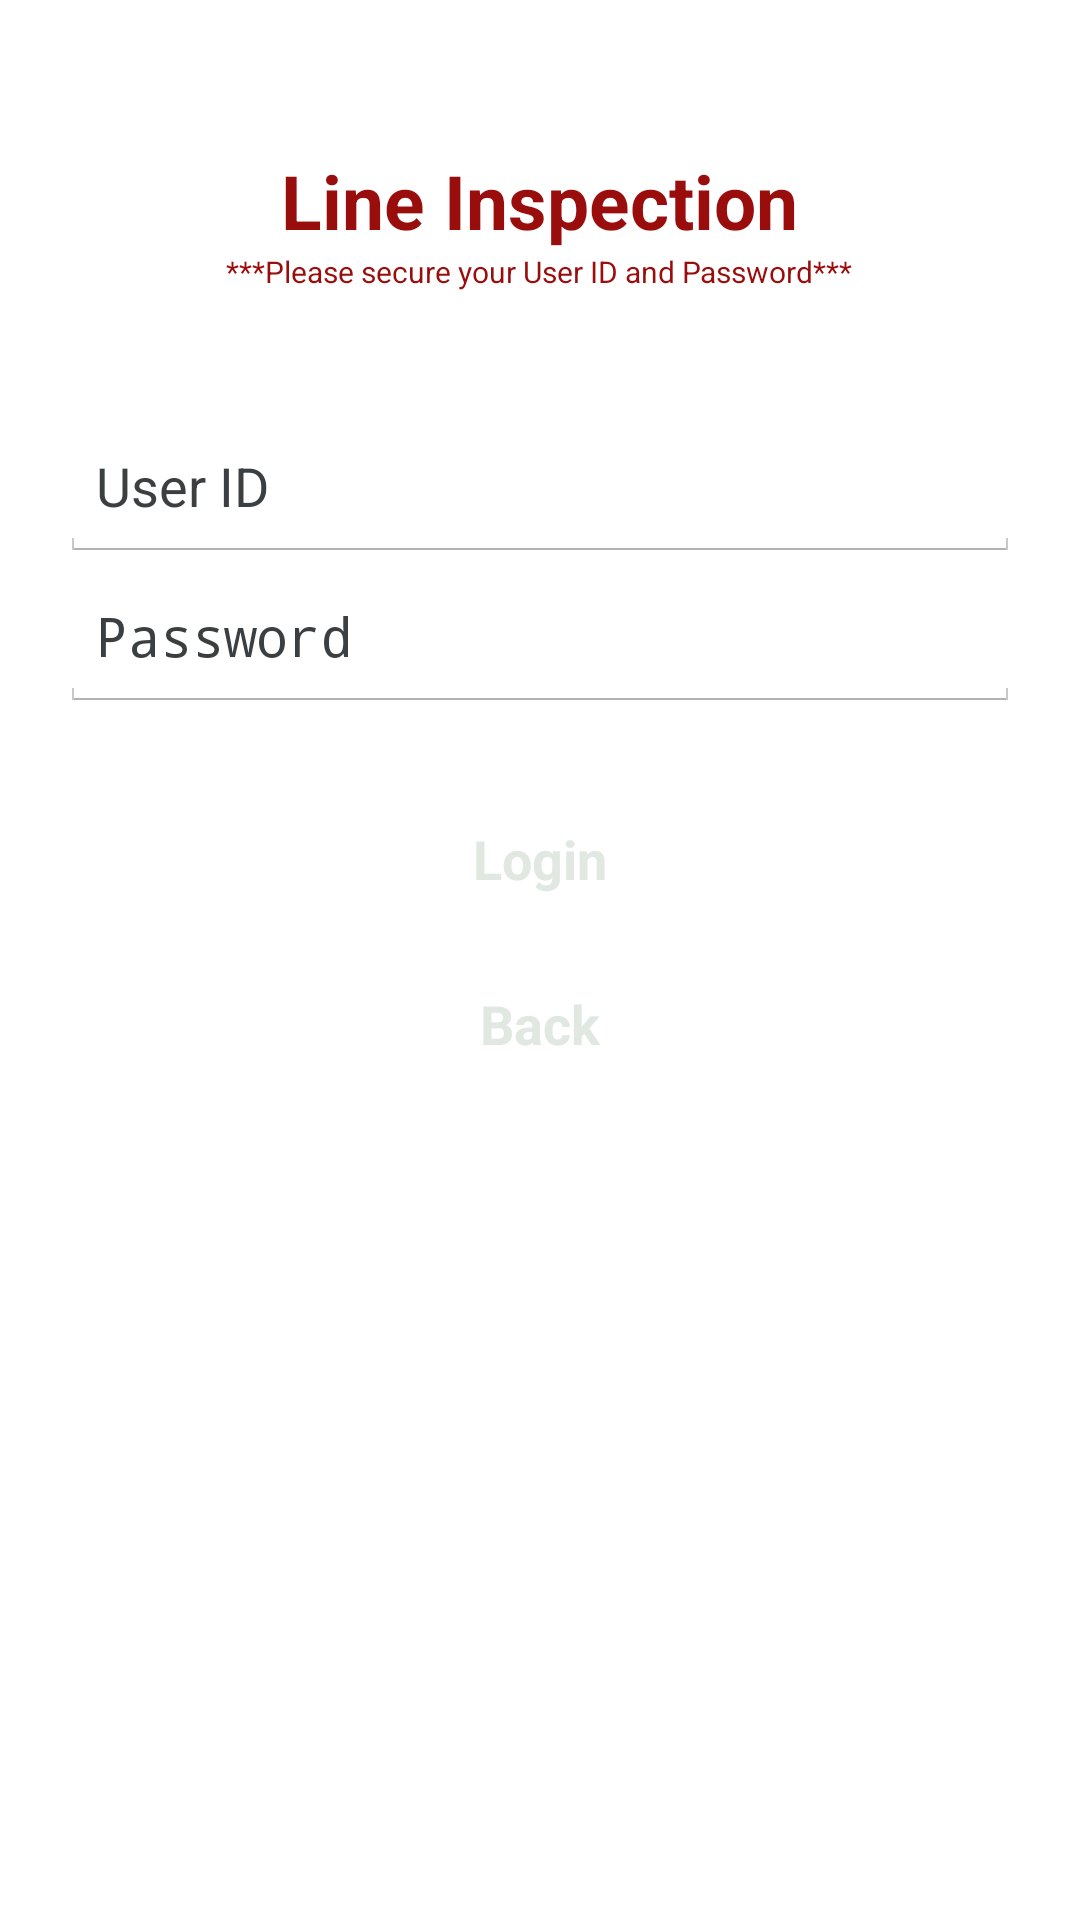

The Android layout XML behind this screen, and the referenced resources:
<!-- AndroidManifest.xml: application theme MyTheme -->
<!-- res/layout/activity_inspectorlogin.xml -->
<?xml version="1.0" encoding="utf-8"?>
<ScrollView xmlns:android="http://schemas.android.com/apk/res/android"
    android:orientation="vertical" android:layout_width="match_parent"
    android:layout_height="match_parent">

    <LinearLayout
        android:orientation="vertical"
        android:layout_width="match_parent"
        android:layout_height="match_parent"
        android:layout_marginTop="50dp"
        android:layout_marginLeft="10dp"
        android:layout_marginRight="10dp">

        <TextView
            android:layout_width="wrap_content"
            android:layout_height="wrap_content"
            android:textSize="25sp"
            android:text="Line Inspection"
            android:textColor="@color/buscolorlogo"
            android:textStyle="bold"
            android:layout_gravity="center"
            android:id="@+id/textView8"/>

        <TextView
            android:layout_width="wrap_content"
            android:layout_height="wrap_content"
            android:textSize="10sp"
            android:text="***Please secure your User ID and Password***"
            android:textColor="@color/buscolorlogo"
            android:layout_gravity="center"
            android:id="@+id/textView9"/>

    <LinearLayout
        android:layout_marginTop="30dp"
        android:layout_width="match_parent"
        android:layout_height="wrap_content"
        android:orientation="vertical"
        android:background="@drawable/bordershadow"
        android:padding="10dp">
        <EditText
            android:id="@+id/UsernameInspector"
            android:layout_width="match_parent"
            android:layout_height="50dp"
            android:hint="User ID"
            android:ems="10"
            android:textColorHint="@color/textColorHint"
            android:typeface="normal"
            android:inputType="number" />

        <EditText
            android:id="@+id/PasswordInspector"
            android:layout_width="match_parent"
            android:layout_height="50dp"
            android:inputType="numberPassword"
            android:ems="10"
            android:layout_gravity="center_horizontal"
            android:hint="Password"
            android:textColorHint="@color/textColorHint"
            android:typeface="normal"/>


    </LinearLayout>


        <Button
            android:layout_width="match_parent"
            android:layout_height="wrap_content"
            android:text="Login"
            android:textStyle="bold"
            android:id="@+id/LoginButtonAdmin"
            android:background="@drawable/button_selector_2"
            android:textColor="@color/textColor"
            android:layout_marginTop="15dp" />

        <Button
            android:layout_width="match_parent"
            android:layout_height="wrap_content"
            android:text="Back"
            android:textStyle="bold"
            android:id="@+id/button6"
            android:background="@drawable/button_selector_2"
            android:textColor="@color/textColor"
            android:layout_marginTop="7dp" />
    </LinearLayout>
</ScrollView>
<!-- resources referenced by this layout -->
<resources>
  <color name="buscolorlogo">#990d0d</color>
  <color name="textColor">#f8e0e7e1</color>
  <color name="textColorHint">#3c3f41</color>
  <!-- drawable button_selector_2 (drawable) -->
  <?xml version="1.0" encoding="utf-8"?>
  <selector xmlns:android="http://schemas.android.com/apk/res/android">
      <item android:drawable="@drawable/button_pressed_2"
          android:state_pressed="true" />
      <item android:drawable="@drawable/button_focused_2"
          android:state_focused="true" />
      <item android:drawable="@drawable/button_normal_2" />
  </selector>
  <style name="MyTheme" parent="@android:style/Theme.Light.NoTitleBar">
  
      </style>
  <!-- drawable button_pressed_2 (drawable) -->
  <layer-list xmlns:android="http://schemas.android.com/apk/res/android" >
  
      <item>
          <shape android:shape="rectangle" >
              <corners android:radius="0dp" />
  
              <solid android:color="@color/buttoncolor2" />
          </shape>
      </item>
      <item android:top="2dp">
          <shape android:shape="rectangle" >
              <corners android:radius="0dp" />
  
              <solid android:color="@color/buscolorlogo" />
          </shape>
      </item>
      <item
          android:bottom="2dp"
          android:top="1dp">
          <shape android:shape="rectangle" >
              <corners android:radius="0dp" />
              
              <solid android:color="@color/buttoncolor" />
          </shape>
      </item>
  
  </layer-list>
  <!-- drawable button_normal_2 (drawable) -->
  <layer-list xmlns:android="http://schemas.android.com/apk/res/android" >
  
      <item>
          <shape android:shape="rectangle" >
              <corners android:radius="0dp" />
  
              <solid android:color="@color/buscolorlogo" />
          </shape>
      </item>
      <item android:top="2dp">
          <shape android:shape="rectangle" >
              <corners android:radius="0dp" />
  
              <solid android:color="@color/buttoncolor" />
          </shape>
      </item>
      <item
          android:bottom="2dp"
          android:top="1dp">
          <shape android:shape="rectangle" >
              <corners android:radius="0dp" />
              
              <solid android:color="@color/buscolorlogo" />
          </shape>
      </item>
  
  </layer-list>
  <color name="buttoncolor2">#250000</color>
  <color name="buttoncolor">#3c0000</color>
</resources>
